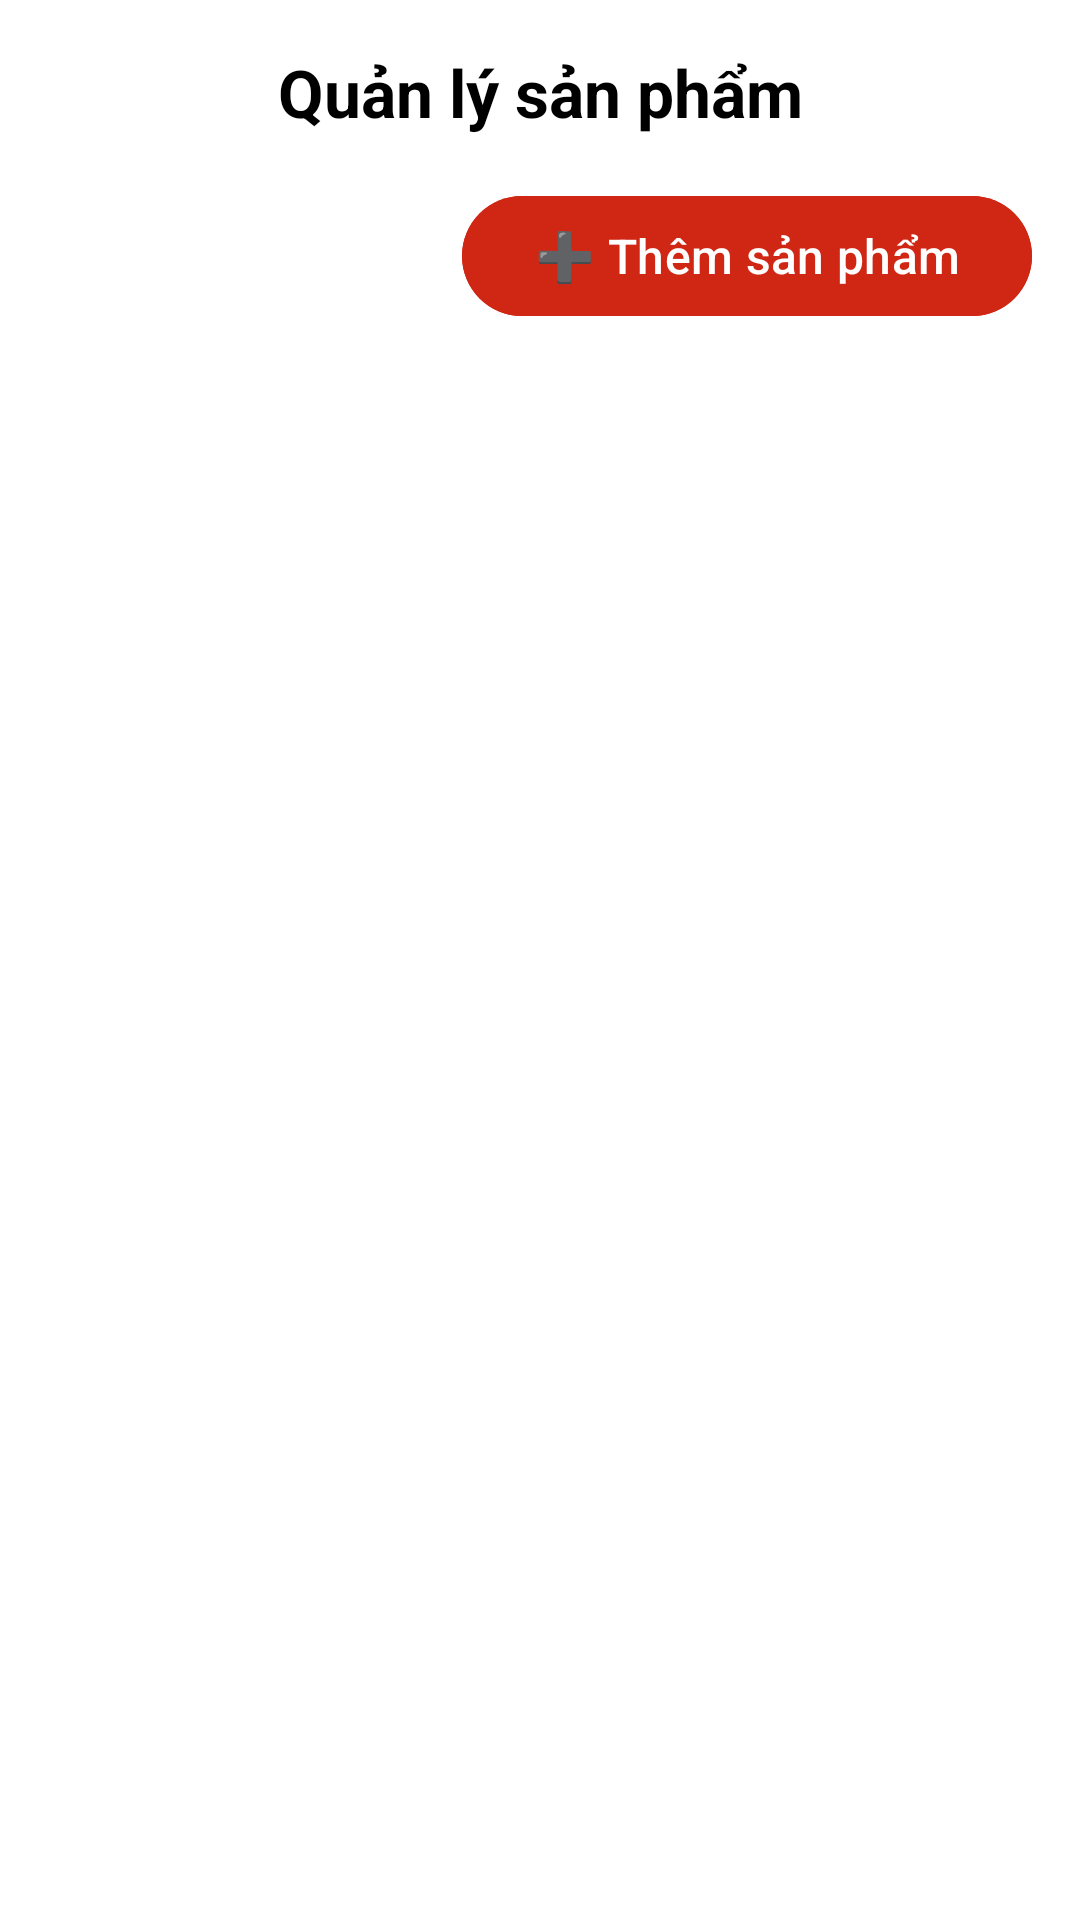

Here is an Android app screen rendered from its layout file. Give the layout XML and the strings, colors and styles it references.
<!-- AndroidManifest.xml: application theme Theme.ReStudy -->
<!-- res/layout/activity_product_manager.xml -->
<?xml version="1.0" encoding="utf-8"?>
<androidx.constraintlayout.widget.ConstraintLayout xmlns:android="http://schemas.android.com/apk/res/android"
    xmlns:app="http://schemas.android.com/apk/res-auto"
    xmlns:tools="http://schemas.android.com/tools"
    android:id="@+id/product_manager"
    android:layout_width="match_parent"
    android:layout_height="match_parent"
    android:padding="16dp"
    android:background="@color/white"
    tools:context=".Manager.ProductManagerActivity">

    
    <TextView
        android:id="@+id/tvTitle"
        android:layout_width="0dp"
        android:layout_height="wrap_content"
        android:text="Quản lý sản phẩm"
        android:textSize="22sp"
        android:textColor="@color/black"
        android:textStyle="bold"
        android:gravity="center"
        app:layout_constraintTop_toTopOf="parent"
        app:layout_constraintStart_toStartOf="parent"
        app:layout_constraintEnd_toEndOf="parent" />

    
    <com.google.android.material.button.MaterialButton
        android:id="@+id/btnAddProduct"
        android:layout_width="wrap_content"
        android:layout_height="wrap_content"
        android:layout_marginTop="16dp"
        android:backgroundTint="#D02715"
        android:paddingStart="24dp"
        android:paddingEnd="24dp"
        android:text="➕ Thêm sản phẩm"
        android:textColor="@color/white"
        android:textSize="16sp"
        app:cornerRadius="24dp"
        app:iconPadding="8dp"
        app:layout_constraintEnd_toEndOf="parent"
        app:layout_constraintTop_toBottomOf="@id/tvTitle"
        app:rippleColor="#0D0C0C" />

    
    <androidx.recyclerview.widget.RecyclerView
        android:id="@+id/recyclerViewProducts"
        android:layout_width="0dp"
        android:layout_height="0dp"
        android:clipToPadding="false"
        android:padding="8dp"
        android:scrollbars="vertical"
        app:layout_constraintTop_toBottomOf="@id/btnAddProduct"
        app:layout_constraintBottom_toBottomOf="parent"
        app:layout_constraintStart_toStartOf="parent"
        app:layout_constraintEnd_toEndOf="parent" />

</androidx.constraintlayout.widget.ConstraintLayout>
<!-- resources referenced by this layout -->
<resources>
  <style name="Theme.ReStudy" parent="Base.Theme.ReStudy" />
  <style name="Base.Theme.ReStudy" parent="Theme.Material3.DayNight.NoActionBar">
          
          
      </style>
  <!-- not gathered from this repository: default colours our renderer supplied (Android Studio template values) -->
  <color name="black">#FF000000</color>
  <color name="white">#FFFFFFFF</color>
</resources>
